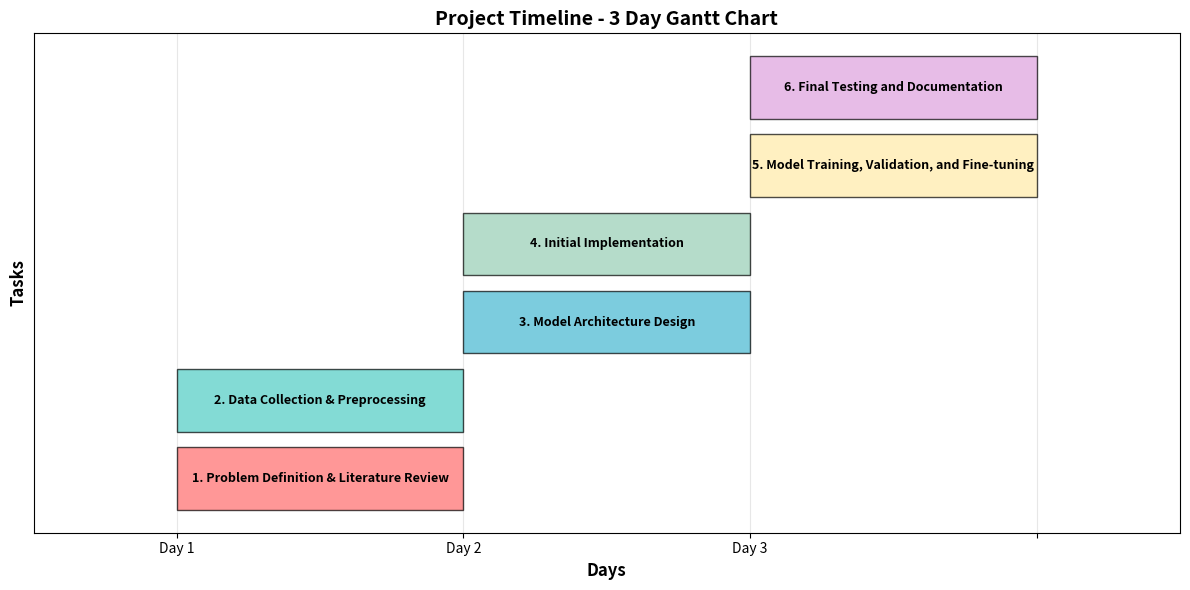

The matplotlib source for this figure:
import matplotlib.pyplot as plt
import matplotlib.dates as mdates
from datetime import datetime, timedelta
import numpy as np

# Create the figure and axis
fig, ax = plt.subplots(figsize=(12, 6))

# Define the tasks with their start times and durations
tasks = [
    {'name': '1. Problem Definition & Literature Review', 'day': 0, 'duration': 1},
    {'name': '2. Data Collection & Preprocessing', 'day': 0, 'duration': 1},
    {'name': '3. Model Architecture Design', 'day': 1, 'duration': 1},
    {'name': '4. Initial Implementation', 'day': 1, 'duration': 1},
    {'name': '5. Model Training, Validation, and Fine-tuning', 'day': 2, 'duration': 1},
    {'name': '6. Final Testing and Documentation', 'day': 2, 'duration': 1}
]

# Base date (you can set this to any starting date)
base_date = datetime(2024, 1, 1)

# Colors for the bars
colors = ['#FF6B6B', '#4ECDC4', '#45B7D1', '#96CEB4', '#FFEAA7', '#DDA0DD']

# Create the Gantt chart
for i, task in enumerate(tasks):
    start_date = base_date + timedelta(days=task['day'])
    end_date = start_date + timedelta(days=task['duration'])

    # Create the bar for this task
    ax.barh(task['name'], task['duration'], left=task['day'],
            color=colors[i % len(colors)], edgecolor='black', alpha=0.7)

    # Add task label in the middle of the bar
    ax.text(task['day'] + task['duration']/2, i, task['name'],
            ha='center', va='center', fontweight='bold', fontsize=9)

# Customize the chart
ax.set_xlabel('Days', fontweight='bold', fontsize=12)
ax.set_ylabel('Tasks', fontweight='bold', fontsize=12)
ax.set_title('Project Timeline - 3 Day Gantt Chart', fontweight='bold', fontsize=14)

# Set x-axis limits and ticks
ax.set_xlim(-0.5, 3.5)
ax.set_xticks([0, 1, 2, 3])
ax.set_xticklabels(['Day 1', 'Day 2', 'Day 3', ''])

# Remove y-axis labels since we're putting labels in the bars
ax.set_yticks([])

# Add grid for better readability
ax.grid(True, axis='x', alpha=0.3)
ax.set_axisbelow(True)

# Adjust layout and display
plt.tight_layout()
plt.show()

# Optional: Save the chart
# plt.savefig('gantt_chart.png', dpi=300, bbox_inches='tight')
